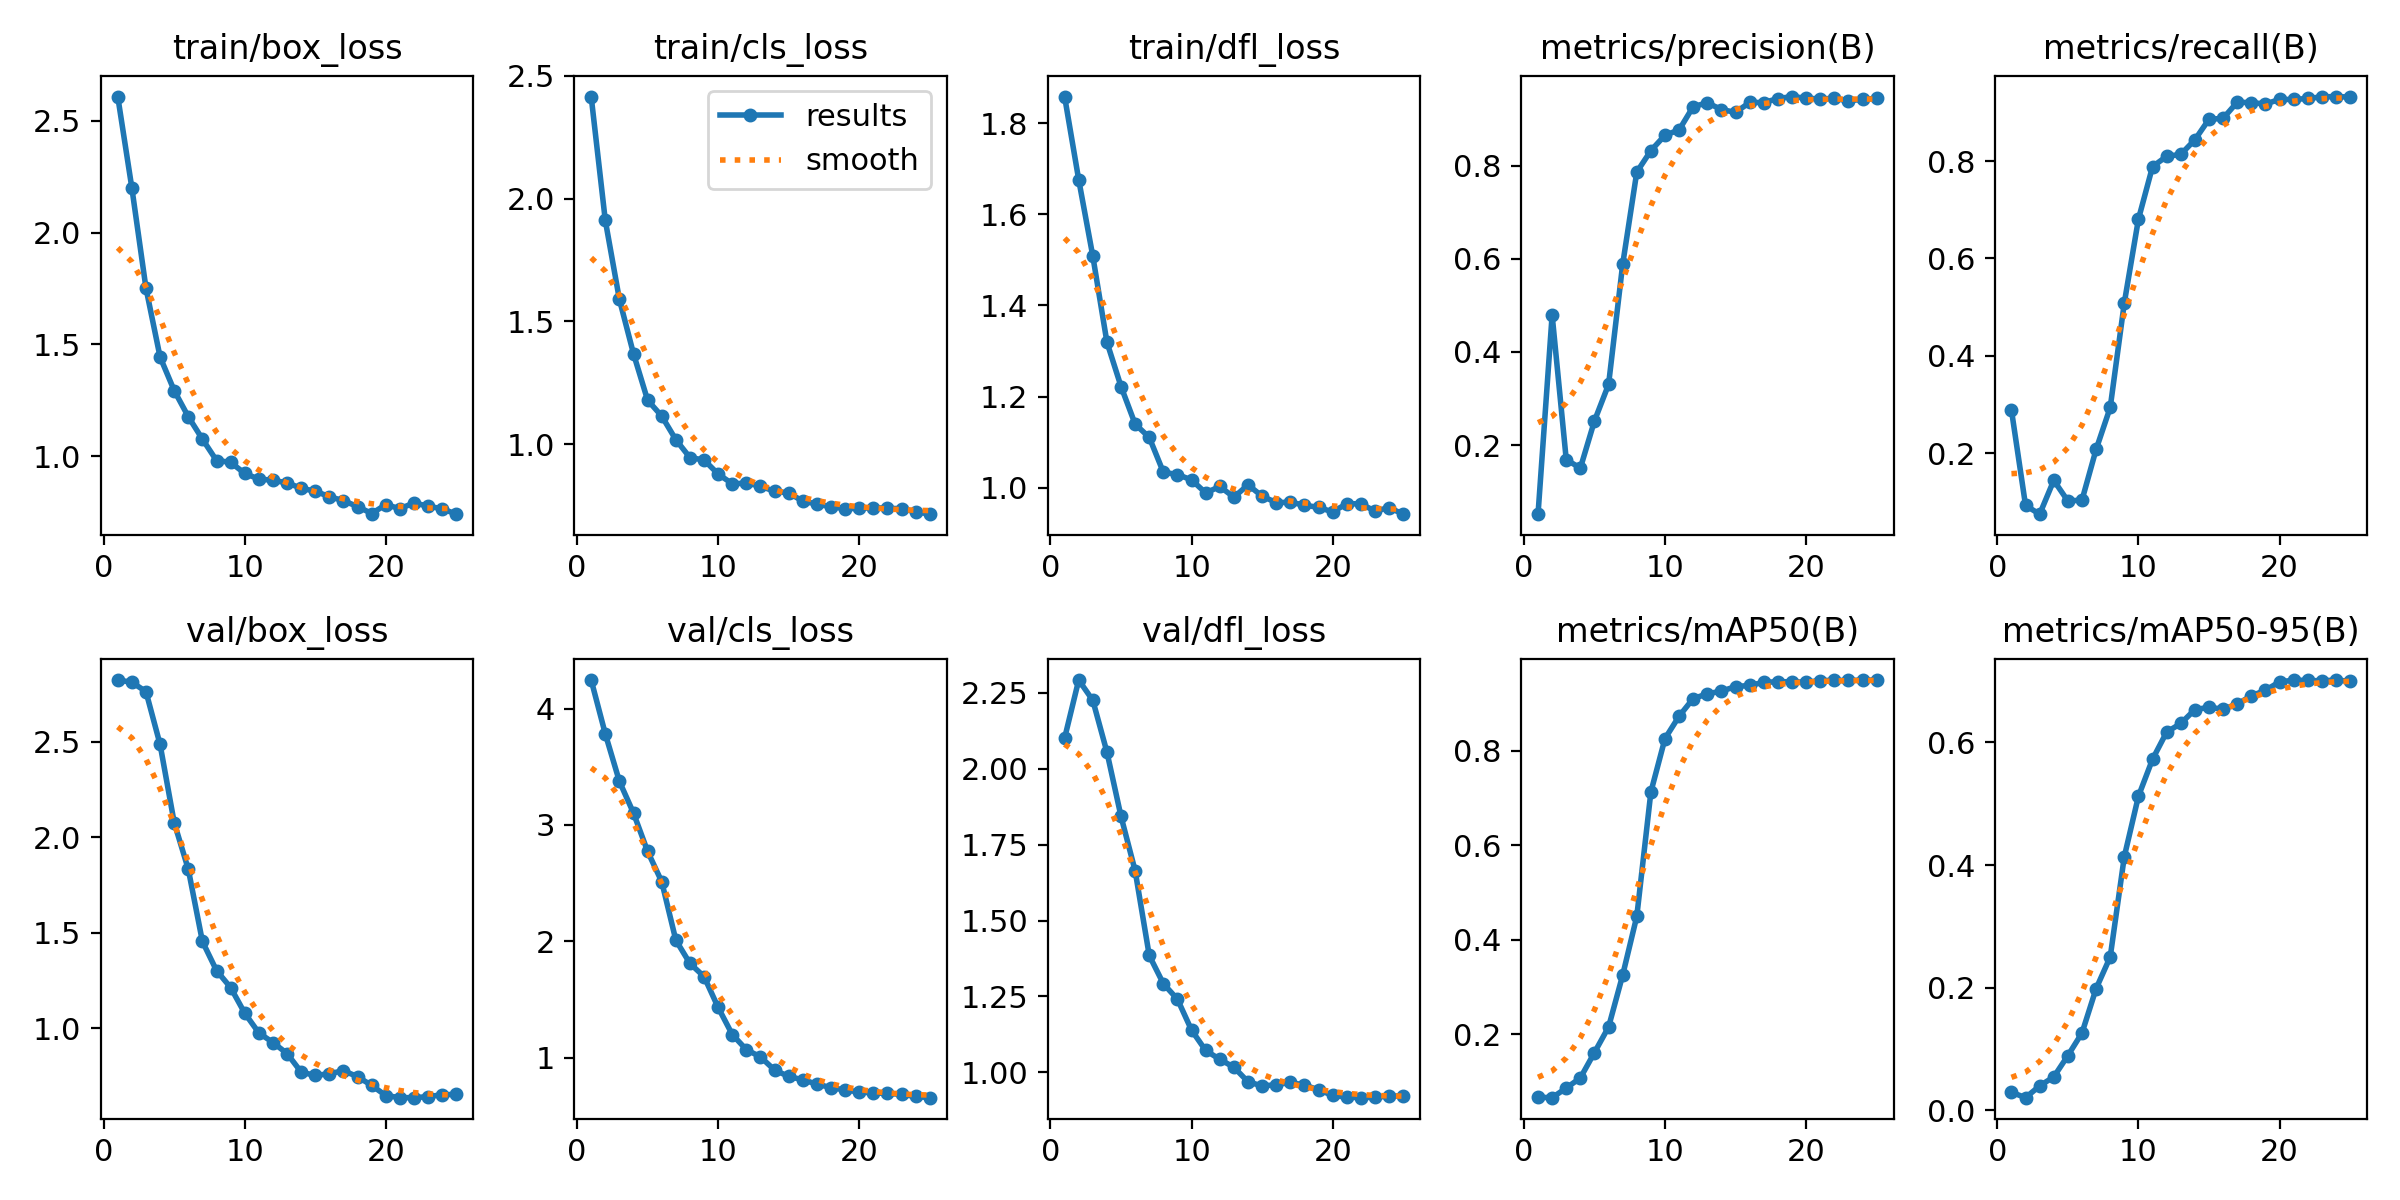

The data file committed next to this chart (first rows):
epoch, train/box_loss, train/cls_loss, train/dfl_loss, metrics/precision(B), metrics/recall(B), metrics/mAP50(B), metrics/mAP50-95(B), val/box_loss, val/cls_loss, val/dfl_loss, lr/pg0, lr/pg1, lr/pg2
1, 2.609, 2.416, 1.858, 0.05162, 0.2883, 0.06636, 0.02932, 2.822, 4.245, 2.101, 5.716e-05, 5.716e-05, 5.716e-05
2, 2.2, 1.912, 1.676, 0.479, 0.09218, 0.06554, 0.02051, 2.811, 3.783, 2.292, 0.0001235, 0.0001235, 0.0001235
3, 1.752, 1.59, 1.508, 0.1686, 0.07427, 0.08595, 0.03976, 2.761, 3.375, 2.225, 0.0001842, 0.0001842, 0.0001842
4, 1.444, 1.368, 1.319, 0.1505, 0.1438, 0.1074, 0.05441, 2.485, 3.103, 2.055, 0.0002392, 0.0002392, 0.0002392
5, 1.294, 1.179, 1.222, 0.2518, 0.1013, 0.1611, 0.08916, 2.076, 2.773, 1.843, 0.0002886, 0.0002886, 0.0002886
6, 1.177, 1.114, 1.139, 0.33, 0.1033, 0.2152, 0.1261, 1.832, 2.513, 1.664, 0.0003324, 0.0003324, 0.0003324
7, 1.076, 1.018, 1.11, 0.5879, 0.2074, 0.3251, 0.1984, 1.454, 2.01, 1.385, 0.0003704, 0.0003704, 0.0003704
8, 0.9803, 0.9452, 1.034, 0.7859, 0.2937, 0.4495, 0.2501, 1.302, 1.81, 1.292, 0.0004028, 0.0004028, 0.0004028
9, 0.9723, 0.9355, 1.029, 0.832, 0.5089, 0.7131, 0.4138, 1.213, 1.697, 1.241, 0.0004296, 0.0004296, 0.0004296
10, 0.9225, 0.8783, 1.017, 0.8651, 0.6809, 0.826, 0.5122, 1.079, 1.431, 1.139, 0.0004507, 0.0004507, 0.0004507
11, 0.8972, 0.8386, 0.9885, 0.8764, 0.7889, 0.8734, 0.5726, 0.9755, 1.199, 1.072, 0.0004661, 0.0004661, 0.0004661
12, 0.8922, 0.841, 1.003, 0.9265, 0.8102, 0.9108, 0.6169, 0.925, 1.069, 1.043, 0.0004758, 0.0004758, 0.0004758
13, 0.8802, 0.8296, 0.9791, 0.9345, 0.814, 0.9205, 0.6309, 0.8676, 1.006, 1.017, 0.00048, 0.00048, 0.00048
14, 0.8564, 0.8071, 1.006, 0.9202, 0.8441, 0.9267, 0.6536, 0.7704, 0.893, 0.9687, 0.0004784, 0.0004784, 0.0004784
15, 0.8427, 0.8019, 0.9813, 0.9141, 0.8862, 0.9359, 0.6573, 0.7526, 0.8388, 0.9551, 0.0004712, 0.0004712, 0.0004712
16, 0.8186, 0.7672, 0.9673, 0.9353, 0.8881, 0.9386, 0.6543, 0.7618, 0.8091, 0.9589, 0.0004583, 0.0004583, 0.0004583
17, 0.8004, 0.7565, 0.9679, 0.9352, 0.9214, 0.9451, 0.6626, 0.7779, 0.7726, 0.9671, 0.0004398, 0.0004398, 0.0004398
18, 0.7742, 0.7443, 0.9618, 0.9436, 0.9204, 0.9463, 0.676, 0.746, 0.7424, 0.9576, 0.0004156, 0.0004156, 0.0004156
19, 0.743, 0.7377, 0.9565, 0.948, 0.9178, 0.9463, 0.685, 0.7007, 0.7218, 0.9426, 0.0003858, 0.0003858, 0.0003858
20, 0.7831, 0.7382, 0.947, 0.9444, 0.927, 0.9453, 0.6989, 0.6474, 0.7046, 0.9237, 0.0003503, 0.0003503, 0.0003503
21, 0.7646, 0.7413, 0.9647, 0.943, 0.9271, 0.9489, 0.7015, 0.6367, 0.697, 0.9181, 0.0002972, 0.0002972, 0.0002972
22, 0.7909, 0.7388, 0.9646, 0.9441, 0.9291, 0.9493, 0.7012, 0.6364, 0.6924, 0.9164, 0.0002972, 0.0002972, 0.0002972
23, 0.7756, 0.7371, 0.9486, 0.9388, 0.9323, 0.9491, 0.7005, 0.6419, 0.6844, 0.918, 0.0002406, 0.0002406, 0.0002406
24, 0.7643, 0.7249, 0.9562, 0.9421, 0.933, 0.9497, 0.7018, 0.6521, 0.6663, 0.9216, 0.0001841, 0.0001841, 0.0001841
25, 0.7402, 0.7147, 0.9418, 0.9441, 0.9319, 0.9499, 0.6998, 0.6536, 0.6559, 0.9219, 0.0001275, 0.0001275, 0.0001275
